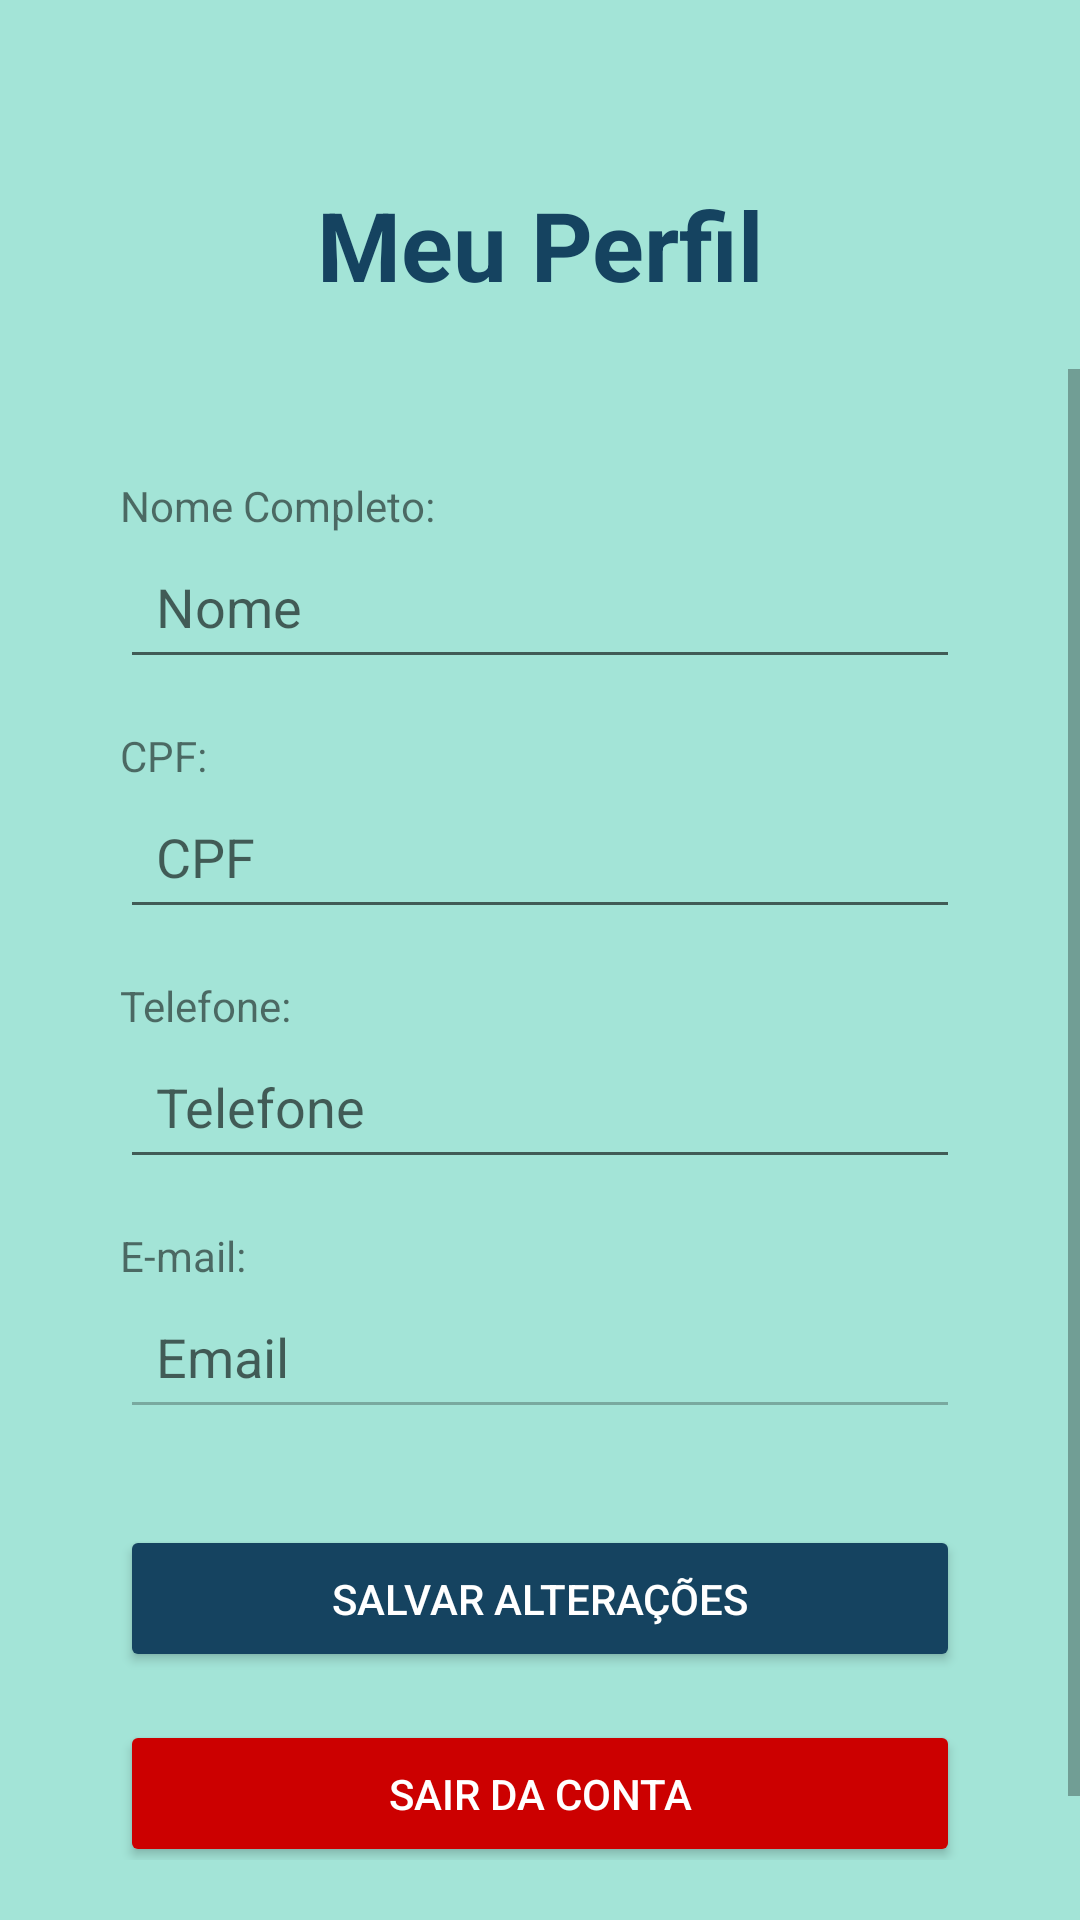

Android layout source for this screen:
<!-- AndroidManifest.xml: application theme Theme.CorteDeEliteApp -->
<!-- res/layout/activity_perfil.xml -->
<?xml version="1.0" encoding="utf-8"?>
<androidx.constraintlayout.widget.ConstraintLayout
    xmlns:android="http://schemas.android.com/apk/res/android"
    xmlns:app="http://schemas.android.com/apk/res-auto"
    xmlns:tools="http://schemas.android.com/tools"
    android:layout_width="match_parent"
    android:layout_height="match_parent"
    android:background="#A3E4D7"
    tools:context=".PerfilActivity">

    <TextView
        android:id="@+id/tv_title_perfil"
        android:layout_width="wrap_content"
        android:layout_height="wrap_content"
        android:text="Meu Perfil"
        android:textSize="32sp"
        android:textStyle="bold"
        android:textColor="#154360"
        android:layout_marginTop="60dp"
        app:layout_constraintStart_toStartOf="parent"
        app:layout_constraintEnd_toEndOf="parent"
        app:layout_constraintTop_toTopOf="parent" />

    <ScrollView
        android:layout_width="match_parent"
        android:layout_height="0dp"
        android:layout_marginVertical="20dp"
        app:layout_constraintTop_toBottomOf="@id/tv_title_perfil"
        app:layout_constraintBottom_toBottomOf="parent">

        <LinearLayout
            android:layout_width="match_parent"
            android:layout_height="wrap_content"
            android:orientation="vertical"
            android:paddingHorizontal="40dp"
            android:paddingVertical="20dp">

            <TextView
                android:layout_width="wrap_content"
                android:layout_height="wrap_content"
                android:text="Nome Completo:"
                android:layout_marginTop="16dp"/>
            <EditText
                android:id="@+id/edit_perfil_nome"
                android:layout_width="match_parent"
                android:layout_height="wrap_content"
                android:hint="Nome"
                android:inputType="textPersonName"
                android:padding="12dp"
                android:layout_marginBottom="16dp" />

            <TextView
                android:layout_width="wrap_content"
                android:layout_height="wrap_content"
                android:text="CPF:" />
            <EditText
                android:id="@+id/edit_perfil_cpf"
                android:layout_width="match_parent"
                android:layout_height="wrap_content"
                android:hint="CPF"
                android:inputType="number"
                android:padding="12dp"
                android:layout_marginBottom="16dp" />

            <TextView
                android:layout_width="wrap_content"
                android:layout_height="wrap_content"
                android:text="Telefone:" />
            <EditText
                android:id="@+id/edit_perfil_telefone"
                android:layout_width="match_parent"
                android:layout_height="wrap_content"
                android:hint="Telefone"
                android:inputType="phone"
                android:padding="12dp"
                android:layout_marginBottom="16dp" />

            <TextView
                android:layout_width="wrap_content"
                android:layout_height="wrap_content"
                android:text="E-mail:" />
            <EditText
                android:id="@+id/edit_perfil_email"
                android:layout_width="match_parent"
                android:layout_height="wrap_content"
                android:hint="Email"
                android:inputType="textEmailAddress"
                android:enabled="false"
                android:focusable="false"
                android:textColor="@android:color/darker_gray"
                android:padding="12dp"
                android:layout_marginBottom="32dp" />

            <Button
                android:id="@+id/btn_salvar_perfil"
                android:layout_width="match_parent"
                android:layout_height="wrap_content"
                android:text="Salvar Alterações"
                android:backgroundTint="#154360"
                android:textColor="@android:color/white"
                android:padding="15dp" />

            <Button
                android:id="@+id/btn_logout"
                android:layout_width="match_parent"
                android:layout_height="wrap_content"
                android:text="Sair da Conta"
                android:backgroundTint="@android:color/holo_red_dark"
                android:textColor="@android:color/white"
                android:padding="15dp"
                android:layout_marginTop="16dp"/>

        </LinearLayout>
    </ScrollView>
</androidx.constraintlayout.widget.ConstraintLayout>
<!-- resources referenced by this layout -->
<resources>
  <style name="Theme.CorteDeEliteApp" parent="Theme.MaterialComponents.DayNight.DarkActionBar">
          
          <item name="colorPrimary">@color/purple_500</item>
          <item name="colorPrimaryVariant">@color/purple_700</item>
          <item name="colorOnPrimary">@color/white</item>
          
          <item name="colorSecondary">@color/teal_200</item>
          <item name="colorSecondaryVariant">@color/teal_700</item>
          <item name="colorOnSecondary">@color/black</item>
          
          <item name="android:statusBarColor">?attr/colorPrimaryVariant</item>
          
      </style>
  <!-- not gathered from this repository: default colours our renderer supplied (Android Studio template values) -->
  <color name="purple_500">#FF6200EE</color>
  <color name="purple_700">#FF3700B3</color>
  <color name="teal_200">#FF03DAC5</color>
  <color name="teal_700">#FF018786</color>
  <color name="black">#FF000000</color>
  <color name="white">#FFFFFFFF</color>
</resources>
